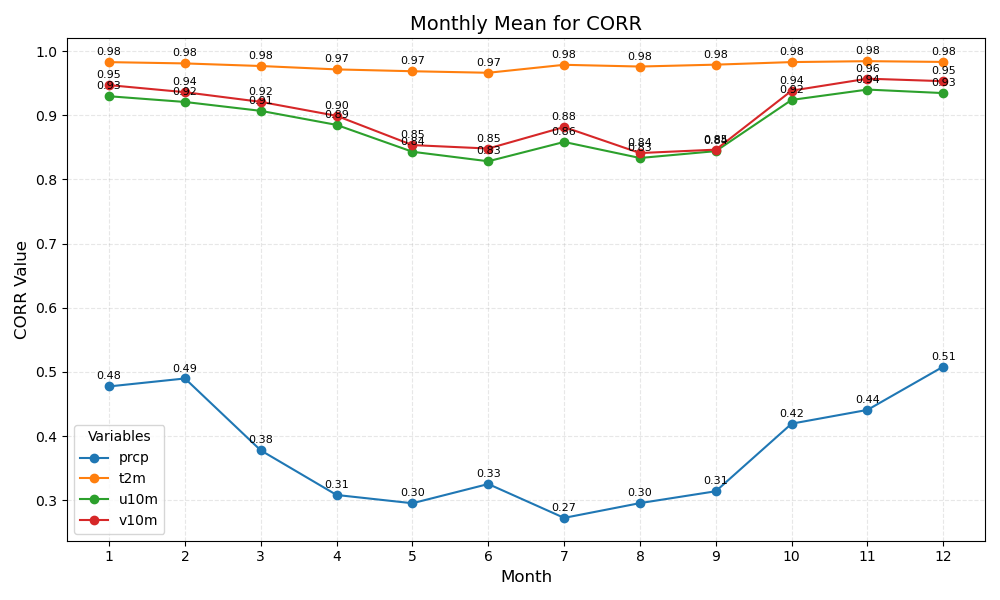

The file beside this chart, header and first rows:
month	prcp	t2m	u10m	v10m
1	0.48	0.98	0.93	0.95
2	0.49	0.98	0.92	0.94
3	0.38	0.98	0.91	0.92
4	0.31	0.97	0.89	0.90
5	0.30	0.97	0.84	0.85
6	0.33	0.97	0.83	0.85
7	0.27	0.98	0.86	0.88
8	0.30	0.98	0.83	0.84
9	0.31	0.98	0.84	0.85
10	0.42	0.98	0.92	0.94
11	0.44	0.98	0.94	0.96
12	0.51	0.98	0.93	0.95
